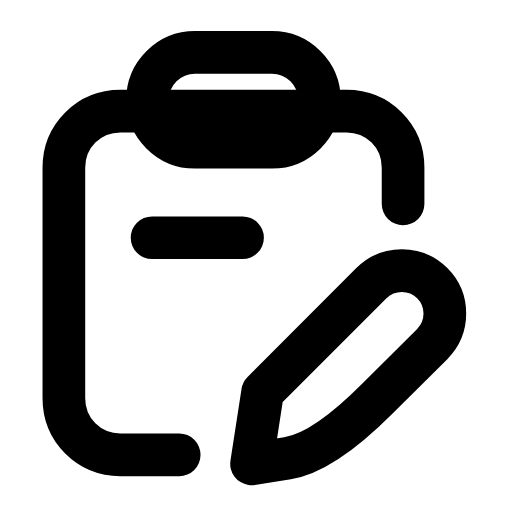
t = 0.00 s
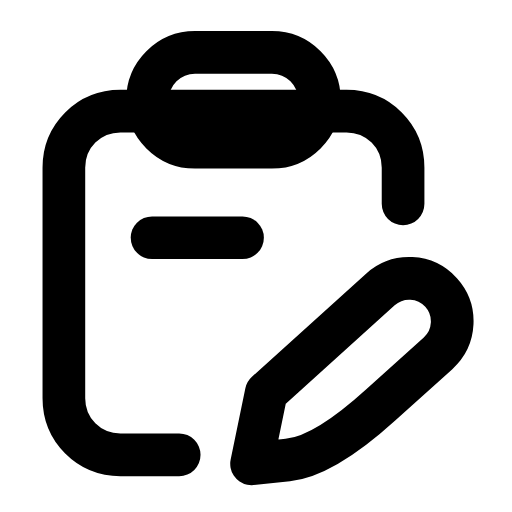
t = 0.24 s
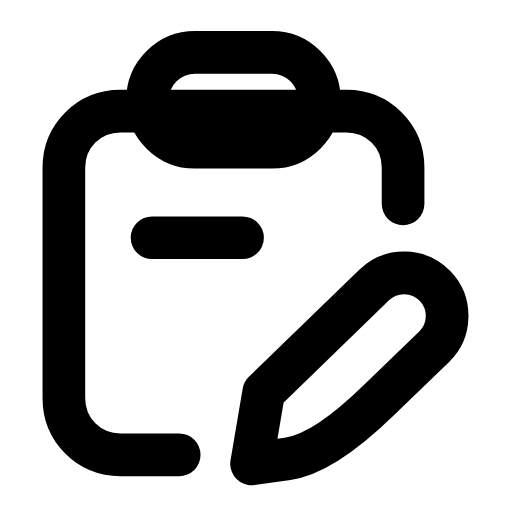
t = 0.44 s
t = 0.68 s: frame unchanged from t = 0.00 s, image omitted
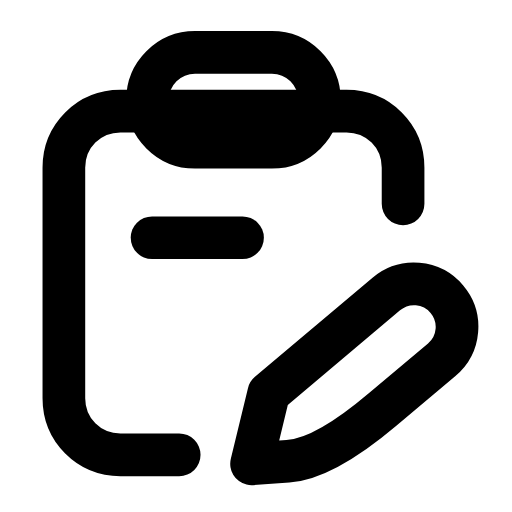
t = 0.92 s
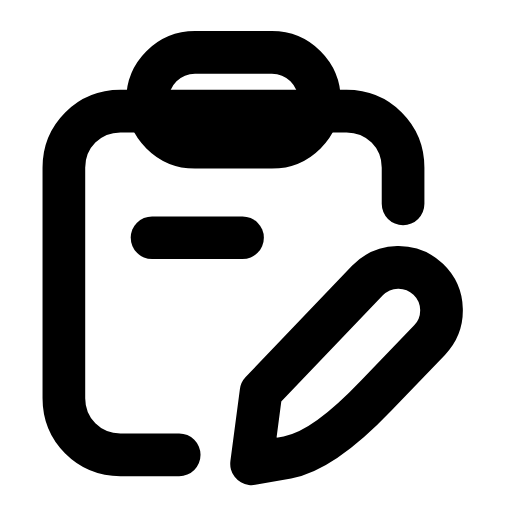
t = 1.17 s

The animated SVG that drew these frames (rendered in a browser with its animation timeline set to each time). Animation: 1 SMIL element (animateTransform=1); one cycle of 1.40 s, repeats indefinitely.

<svg xmlns="http://www.w3.org/2000/svg" width="24" height="24" viewBox="0 0 24 24" fill="none"><g transform="translate(-1.776 -0.728) scale(1.06)"><path stroke="currentColor" stroke-width="1.887" stroke-linecap="round" stroke-linejoin="round" fill="none" d="M9.6 20.8L7 20.8C5.6 20.8 4.5 19.7 4.5 18.3L4.5 8.1C4.5 6.7 5.6 5.6 7 5.6L17 5.6C18.4 5.6 19.5 6.7 19.5 8.1L19.5 9.7"></path><rect stroke="currentColor" stroke-width="1.887" stroke-linecap="round" stroke-linejoin="round" fill="none" x="8.2" y="3" width="7.6" height="4.2" rx="2.1"></rect><line stroke="currentColor" stroke-width="1.887" stroke-linecap="round" stroke-linejoin="round" fill="none" x1="8.4" x2="12.4" y1="11.2" y2="11.2"></line><g><animateTransform attributeName="transform" type="rotate" values="0 12.8 21.2;-7 12.8 21.2;5 12.8 21.2;0 12.8 21.2;0 12.8 21.2;5 12.8 21.2;-7 12.8 21.2;0 12.8 21.2;0 12.8 21.2" keyTimes="0;0.135;0.27;0.45;0.6;0.72;0.81;0.9;1" dur="1.4s" repeatCount="indefinite" calcMode="spline" keySplines="0.16 1 0.3 1;0.16 1 0.3 1;0.16 1 0.3 1;0.16 1 0.3 1;0.16 1 0.3 1;0.16 1 0.3 1;0.16 1 0.3 1;0.16 1 0.3 1"/><path stroke="currentColor" stroke-width="1.887" stroke-linecap="round" stroke-linejoin="round" fill="none" d="M12.8 21.2L14.39 20.95Q15.98 20.71 18.38 18.3L20.79 15.9A1.9 1.9 0 0 0 18.1 13.21L13.29 18.02Z"></path></g></g></svg>
